Run: headless pygame with SDL's dummy video driver; simulated clock (each Clock.tick advances the game by its frame time, no real sleeping); random seed 0; keys injected as events and as key.get_pressed() state; no mouse input.
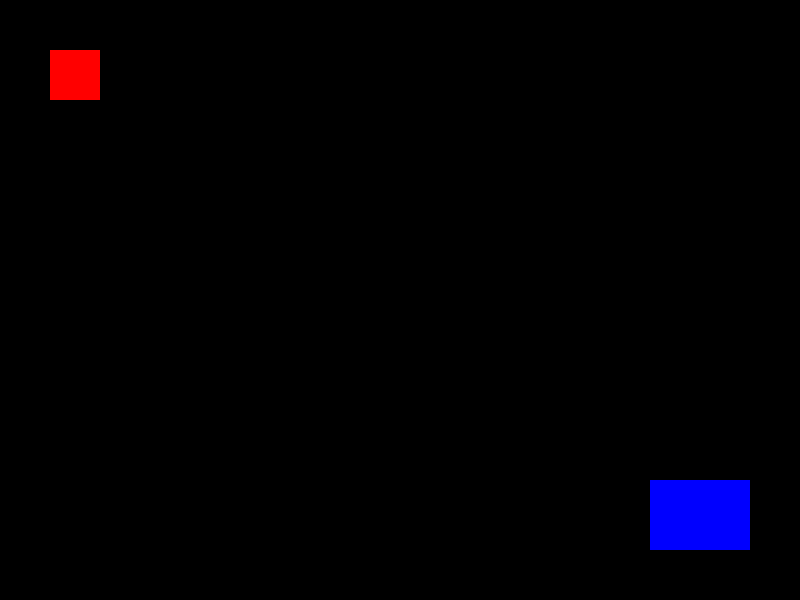
Frame 1 of 4 · flips 1–60 · no input
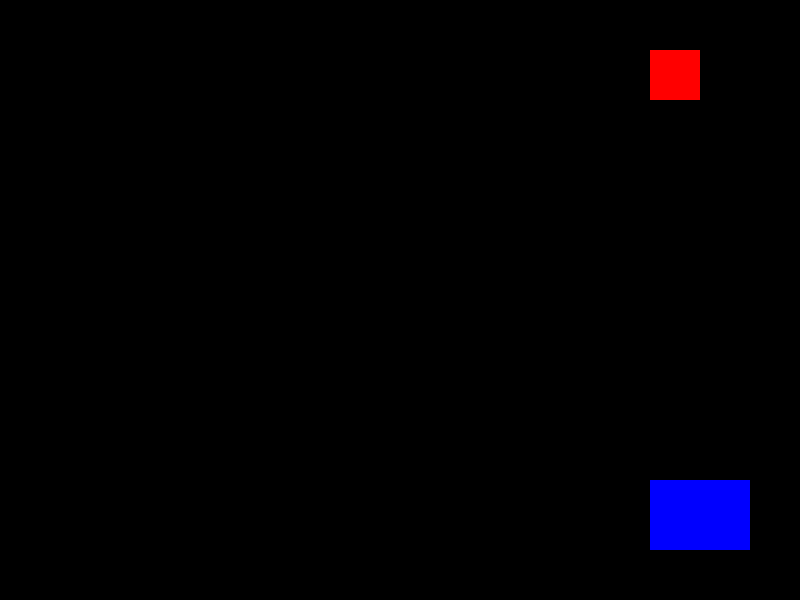
Frame 2 of 4 · flips 61–180 · tapped SPACE, RETURN · held RIGHT (→), D
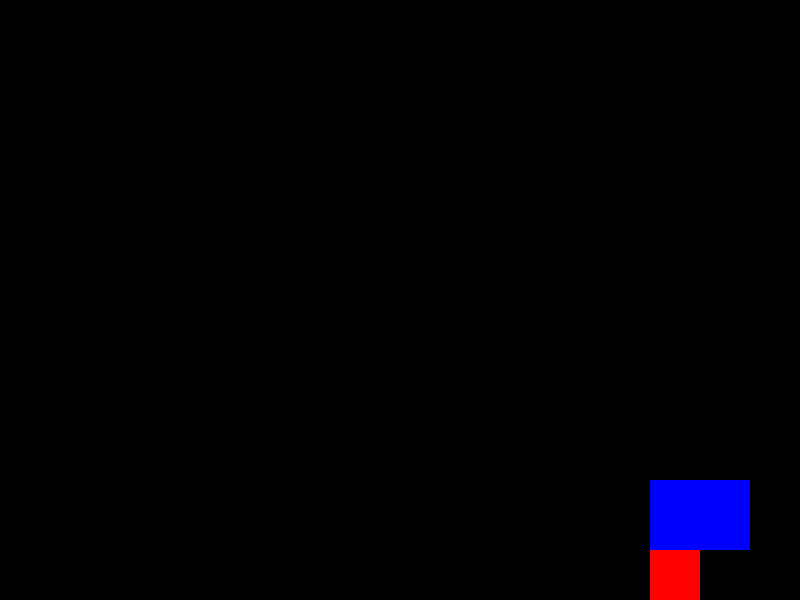
Frame 3 of 4 · flips 181–300 · held DOWN (↓), S
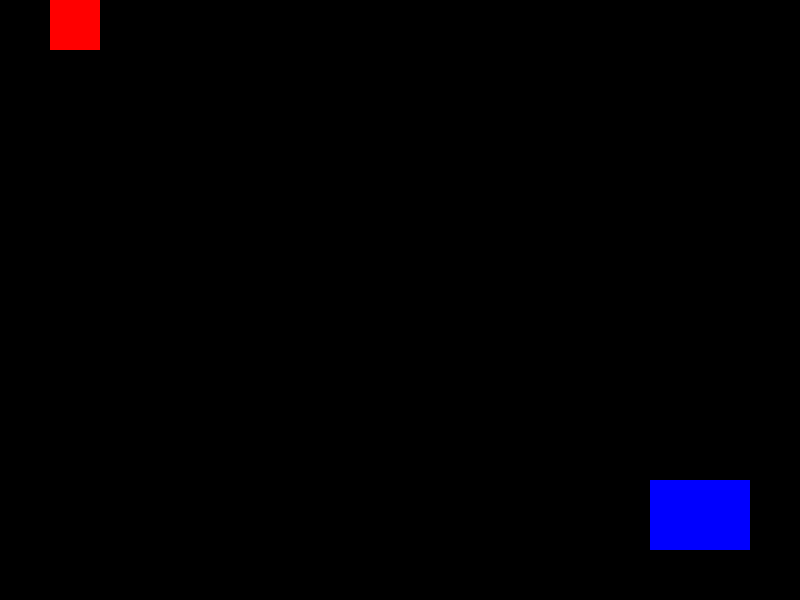
Frame 4 of 4 · flips 301–420 · held LEFT (←), A, UP (↑), W

The pygame program that drew these frames:

import pygame
import sys


pygame.init()


SCREEN_WIDTH = 800
SCREEN_HEIGHT = 600
SCREEN_SIZE = (SCREEN_WIDTH, SCREEN_HEIGHT)


screen = pygame.display.set_mode(SCREEN_SIZE)
pygame.display.set_caption("Two Sprites with Movement")

# Define colors
RED = (255, 0, 0)
BLUE = (0, 0, 255)
WHITE = (255, 255, 255)
BLACK = (0, 0, 0)


sprite1_size = 50
sprite1_rect = pygame.Rect(50, 50, sprite1_size, sprite1_size)
SPRITE1_SPEED = 5


sprite2_width = 100
sprite2_height = 70
sprite2_rect = pygame.Rect(SCREEN_WIDTH - sprite2_width - 50, SCREEN_HEIGHT - sprite2_height - 50, sprite2_width, sprite2_height)


clock = pygame.time.Clock()
FPS = 60


running = True
while running:
    
    for event in pygame.event.get():
        if event.type == pygame.QUIT:
            running = False

    keys = pygame.key.get_pressed()
    
    dx = 0
    dy = 0

    if keys[pygame.K_LEFT]:
        dx = -SPRITE1_SPEED
    if keys[pygame.K_RIGHT]:
        dx = SPRITE1_SPEED
    if keys[pygame.K_UP]:
        dy = -SPRITE1_SPEED
    if keys[pygame.K_DOWN]:
        dy = SPRITE1_SPEED

    sprite1_rect.x += dx
    sprite1_rect.y += dy
    

    if sprite1_rect.left < 0:
        sprite1_rect.left = 0
    if sprite1_rect.right > SCREEN_WIDTH:
        sprite1_rect.right = SCREEN_WIDTH

    if sprite1_rect.top < 0:
        sprite1_rect.top = 0
    if sprite1_rect.bottom > SCREEN_HEIGHT:
        sprite1_rect.bottom = SCREEN_HEIGHT


    screen.fill(BLACK)
    
    pygame.draw.rect(screen, RED, sprite1_rect)
    
    pygame.draw.rect(screen, BLUE, sprite2_rect)

    pygame.display.flip()

    clock.tick(FPS)

pygame.quit()
sys.exit()
